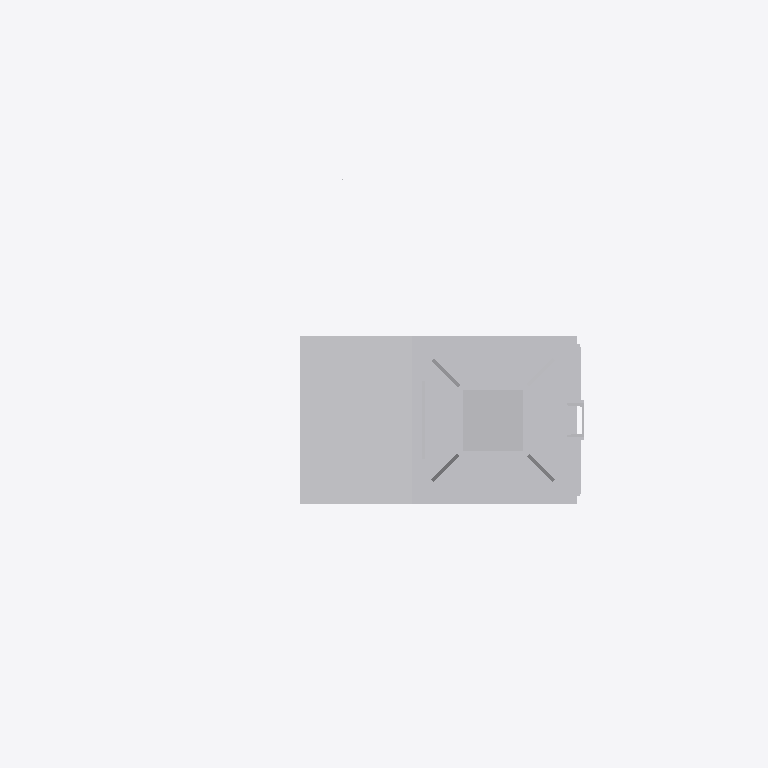
Plan cut of the same IFC building model at storey 'Ebene 1' (level 0.00 m, cut at 1.40 m), seen from above with north up, elements coloured by IFC class: 1 other element (light grey). Cut surfaces are drawn darker.
Extent 2.1 m × 1.3 m × 6.9 m (x, y, z). Storeys (1): Ebene 1 at 0.00 m. Elements (1): 1 IfcBuildingElementProxy.

HEADER;
FILE_DESCRIPTION(('ViewDefinition [ReferenceView_V1.1]'),'2;1');
FILE_NAME('','2022-09-20T11:52:13',(''),(''),'The EXPRESS Data Manager Version 5.02.0100.07 : ','20211019_1515(x64) - Exporter 20.2.60.15 - Defau','');
FILE_SCHEMA(('IFC4'));
ENDSEC;
DATA;
#107=IFCPROJECT('2uxLV2b$14lf99zReAFWFW',#42,'',$,$,'','',(#98),#93);
#29525=IFCSITE('2uxLV2b$14lf99zReAFWFY',#42,'Default',$,$,#29522,$,$,.ELEMENT.,(42,24,53,508911),(-71,-15,-29,-58837),0.0,$,$);
#122=IFCBUILDING('2uxLV2b$14lf99zReAFWFX',#42,'',$,$,#33,$,'',.ELEMENT.,$,$,$);
#135=IFCBUILDINGSTOREY('2uxLV2b$14lf99zRhrmVgV',#42,'Ebene 1',$,'Ebene:Ebene 1',#133,$,'Ebene 1',.ELEMENT.,0.0);
#29389=IFCBUILDINGELEMENTPROXY('3mujL0phf2WRq07MKjme4z',#42,'S 8000.5.7-11_M4100-A400-2Zu-VS-R_LOD400-500:S 8000.5.7-11_M4100-A400-2Zu-VS-R_LOD400-500:3347',$,'S 8000.5.7-11_M4100-A400-2Zu-VS-R_LOD400-500:S 8000.5.7-11_M4100-A400-2Zu-VS-R_LOD400-500',#29387,#29381,'3347',$);
ENDSEC;
